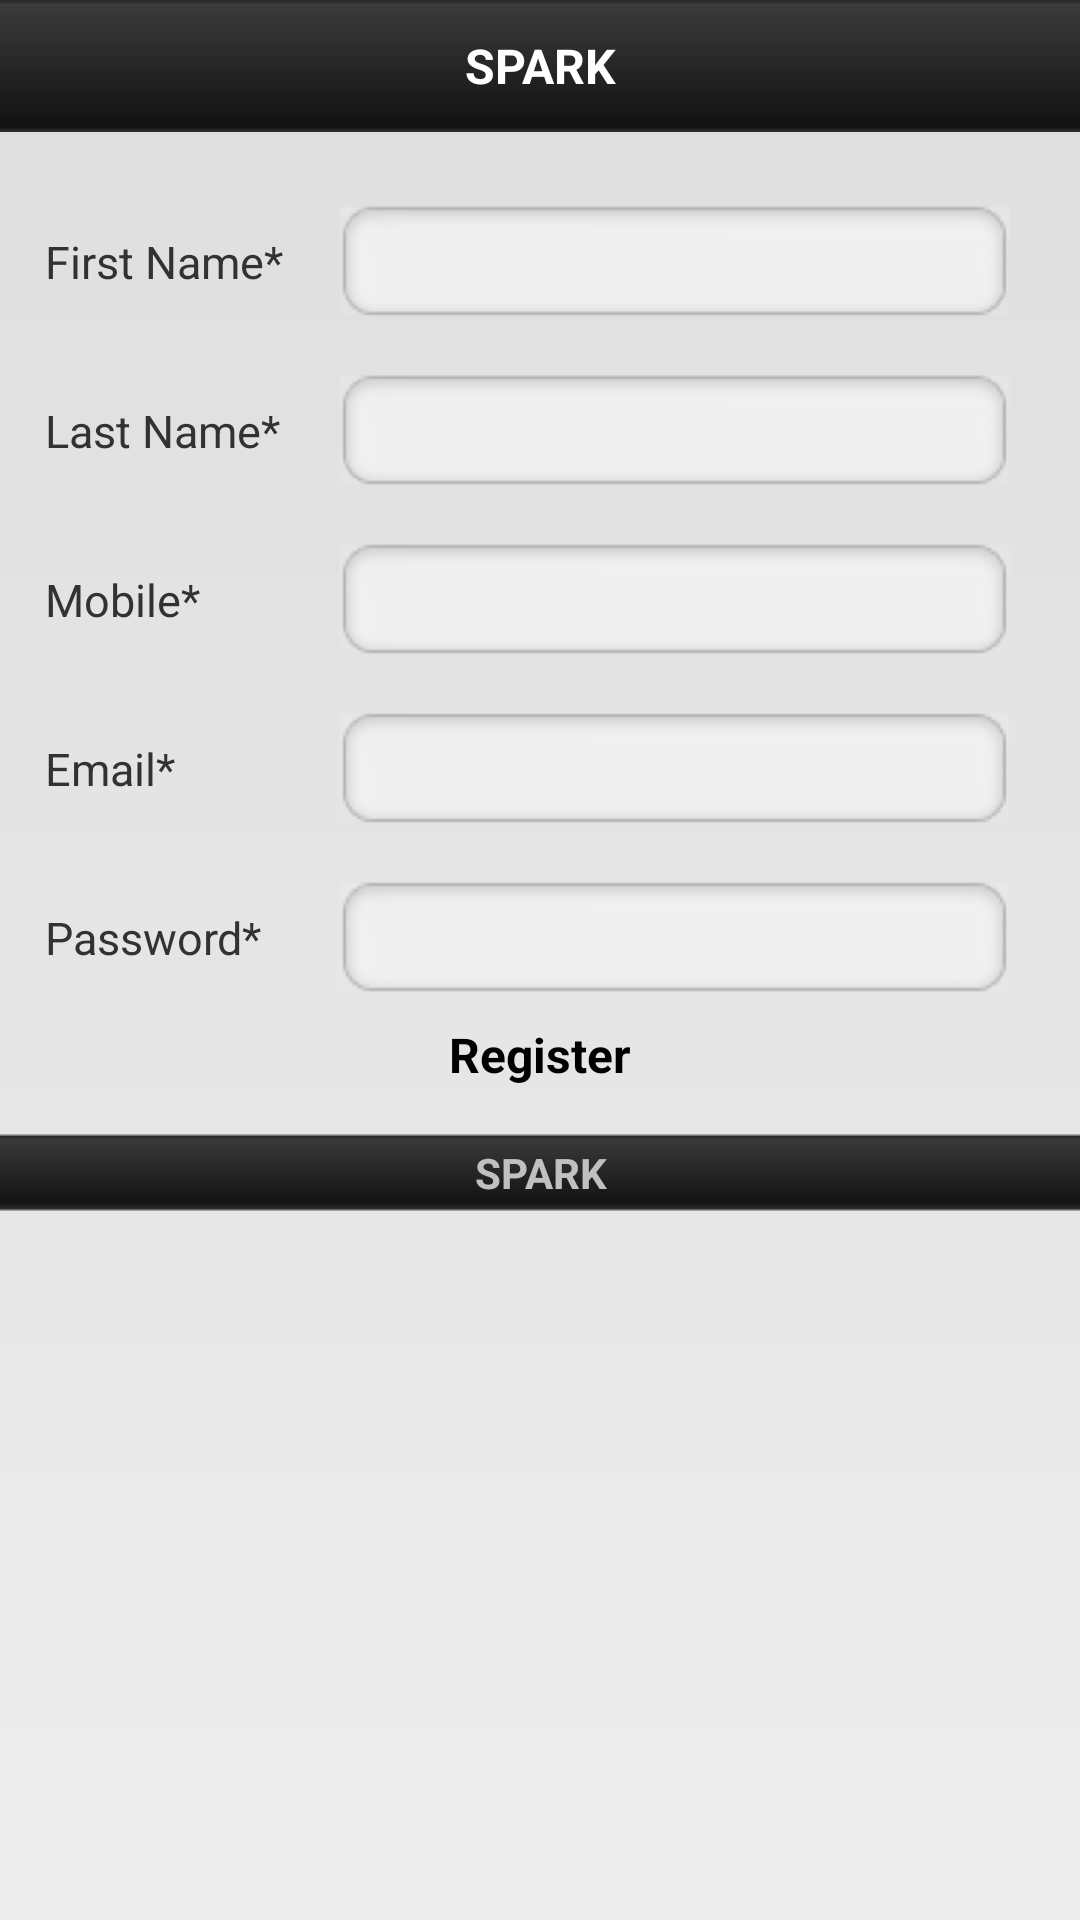

Produce the Android XML layout that renders to this screen, including the resource entries it uses.
<!-- AndroidManifest.xml: application theme AppTheme -->
<!-- res/layout/activity_register.xml -->
<?xml version="1.0" encoding="utf-8"?>

<LinearLayout xmlns:android="http://schemas.android.com/apk/res/android"
    android:layout_width="match_parent"
    android:layout_height="match_parent"
    android:background="@drawable/layout_background"
    android:orientation="vertical" >

    <include layout="@layout/titlebar" />

    

    <ScrollView
        android:layout_width="match_parent"
        android:layout_height="wrap_content" >

        <LinearLayout
            android:layout_width="match_parent"
            android:layout_height="wrap_content"
            android:orientation="vertical" >

            <LinearLayout
                android:id="@+id/register_input_wait"
                android:layout_width="match_parent"
                android:layout_height="wrap_content"
                android:layout_gravity="center"
                android:layout_margin="@dimen/layout_container_margin"
                android:orientation="vertical" >

                

                <TableLayout
                    android:layout_width="match_parent"
                    android:layout_height="wrap_content"
                    android:stretchColumns="1" >

                    <TableRow>

                        

                        <TextView
                            android:layout_width="wrap_content"
                            android:layout_height="wrap_content"
                            android:text="@string/register_firstname"
                            android:textSize="@dimen/text_font_size" />

                        

                        <EditText
                            android:id="@+id/edit_register_firstname"
                            android:layout_width="match_parent"
                            android:layout_height="wrap_content"
                            android:layout_marginLeft="@dimen/edittext_margin_left"
                            android:background="@drawable/edittext_back"
                            android:inputType="text"
                            android:maxLines="1"
                            android:textSize="@dimen/text_font_size" >
                        </EditText>
                    </TableRow>

                    <TableRow>

                        

                        <TextView
                            android:layout_width="wrap_content"
                            android:layout_height="wrap_content"
                            android:text="@string/register_lastname"
                            android:textSize="@dimen/text_font_size" />

                        

                        <EditText
                            android:id="@+id/edit_register_lastname"
                            android:layout_width="match_parent"
                            android:layout_height="wrap_content"
                            android:layout_marginLeft="@dimen/edittext_margin_left"
                            android:background="@drawable/edittext_back"
                            android:inputType="text"
                            android:maxLines="1"
                            android:textSize="@dimen/text_font_size" >
                        </EditText>
                    </TableRow>

                    <TableRow>

                        

                        <TextView
                            android:layout_width="wrap_content"
                            android:layout_height="wrap_content"
                            android:text="@string/register_mobile"
                            android:textSize="@dimen/text_font_size" />

                        

                        <EditText
                            android:id="@+id/edit_register_mobile"
                            android:layout_width="match_parent"
                            android:layout_height="wrap_content"
                            android:layout_marginLeft="@dimen/edittext_margin_left"
                            android:background="@drawable/edittext_back"
                            android:inputType="text"
                            android:maxLines="1"
                            android:textSize="@dimen/text_font_size" >
                        </EditText>
                    </TableRow>

                    <TableRow>

                        

                        <TextView
                            android:layout_width="wrap_content"
                            android:layout_height="wrap_content"
                            android:text="@string/login_email"
                            android:textSize="@dimen/text_font_size" />

                        

                        <EditText
                            android:id="@+id/edit_register_email"
                            android:layout_width="match_parent"
                            android:layout_height="wrap_content"
                            android:layout_marginLeft="@dimen/edittext_margin_left"
                            android:background="@drawable/edittext_back"
                            android:inputType="textEmailAddress"
                            android:maxLines="1"
                            android:textSize="@dimen/text_font_size" >
                        </EditText>
                    </TableRow>

                    <TableRow>

                        

                        <TextView
                            android:layout_width="wrap_content"
                            android:layout_height="wrap_content"
                            android:text="@string/login_password"
                            android:textSize="@dimen/text_font_size" />

                        

                        <EditText
                            android:id="@+id/edit_register_passwd"
                            android:layout_width="match_parent"
                            android:layout_height="wrap_content"
                            android:layout_marginLeft="@dimen/edittext_margin_left"
                            android:background="@drawable/edittext_back"
                            android:inputType="text"
                            android:textSize="@dimen/text_font_size" />
                    </TableRow>
                </TableLayout>

                

                <Button
                    android:id="@+id/btn_register"
                    style="@style/myButtonStyle"
                    android:layout_width="wrap_content"
                    android:layout_height="wrap_content"
                    android:layout_gravity="center"
                    android:background="@drawable/button_background"
                    android:text="@string/login_register" />
            </LinearLayout>

            

            <LinearLayout
                android:id="@+id/register_input_failure"
                android:layout_width="match_parent"
                android:layout_height="wrap_content"
                android:layout_gravity="center"
                android:layout_margin="@dimen/layout_container_margin"
                android:orientation="vertical"
                android:visibility="gone" >

                

                <TextView
                    android:layout_width="wrap_content"
                    android:layout_height="wrap_content"
                    android:layout_gravity="center"
                    android:layout_marginBottom="@dimen/view_gap_size"
                    android:gravity="center"
                    android:text="@string/login_failure_require_fields"
                    android:textSize="@dimen/text_font_size" />

                

                <Button
                    android:id="@+id/btn_ok"
                    style="@style/myButtonStyle"
                    android:layout_width="wrap_content"
                    android:layout_height="wrap_content"
                    android:layout_gravity="center"
                    android:background="@drawable/button_background"
                    android:text="@string/login_ok" />
            </LinearLayout>

            <TextView
                android:layout_width="fill_parent"
                android:layout_height="wrap_content"
                android:background="@drawable/end_line"
                android:gravity="center"
                android:maxLines="1"
                android:text="@string/spark"
                android:textColor="#C0C0C0"
                android:textStyle="bold" />
        </LinearLayout>
    </ScrollView>

</LinearLayout>
<!-- res/layout/titlebar.xml (included above) -->
<?xml version="1.0" encoding="utf-8"?>

<LinearLayout xmlns:android="http://schemas.android.com/apk/res/android"
    android:layout_width="match_parent"
    android:layout_height="wrap_content"
    android:orientation="vertical" >

    

    <LinearLayout
        android:id="@+id/empty_view"
        android:layout_width="0dp"
        android:layout_height="0dp"
        android:focusable="true"
        android:focusableInTouchMode="true" />

    

    <RelativeLayout
        android:layout_width="match_parent"
        android:layout_height="wrap_content"
        android:background="@drawable/titlebar_back" >

        

        <ImageView
            android:id="@+id/img_title_back"
            android:layout_width="wrap_content"
            android:layout_height="wrap_content"
            android:layout_centerVertical="true"
            android:layout_marginLeft="@dimen/view_gap_size"
            android:background="@drawable/title_back"
            android:clickable="true"
            android:contentDescription="@string/back"
            android:visibility="gone" />

        

        <TextView
            android:id="@+id/text_title"
            android:layout_width="match_parent"
            android:layout_height="wrap_content"
            android:layout_toRightOf="@id/img_title_back"
            android:layout_toLeftOf="@+id/img_title_home"
            android:layout_centerInParent="true"
            android:gravity="center"
            android:maxLines="1"
            android:text="@string/spark"
            android:textColor="@android:color/white"
            android:textSize="@dimen/titlebar_font_size"
            android:textStyle="bold" />

        

        <ImageView
            android:id="@+id/img_title_home"
            android:layout_width="wrap_content"
            android:layout_height="wrap_content"
            android:layout_alignParentRight="true"
            android:layout_centerVertical="true"
            android:layout_marginRight="@dimen/view_gap_size"
            android:background="@drawable/title_home"
            android:clickable="true"
            android:contentDescription="@string/home"
            android:visibility="gone" />
    </RelativeLayout>

</LinearLayout>
<!-- resources referenced by this layout -->
<resources>
  <dimen name="edittext_margin_left">10dp</dimen>
  <dimen name="layout_container_margin">15dp</dimen>
  <dimen name="text_font_size">15sp</dimen>
  <dimen name="titlebar_font_size">16sp</dimen>
  <dimen name="view_gap_size">8dp</dimen>
  <!-- drawable edittext_back (drawable) -->
  <?xml version="1.0" encoding="utf-8"?>
  
  <selector xmlns:android="http://schemas.android.com/apk/res/android">
  
      <item android:drawable="@drawable/edittext_selected" android:state_focused="true" />
      <item android:drawable="@drawable/edittext_normal" android:state_focused="false"/>
  
  </selector>
  <!-- drawable layout_background (drawable) -->
  <?xml version="1.0" encoding="utf-8"?>
  
  <shape android:shape="rectangle" xmlns:android="http://schemas.android.com/apk/res/android" >
      <gradient android:startColor="#FFDEDEDE" android:endColor="#FFEDEDED" android:angle="270" />
  </shape>
  <!-- drawable title_back (drawable) -->
  <?xml version="1.0" encoding="utf-8"?>
  
  <selector xmlns:android="http://schemas.android.com/apk/res/android" >
      
      <item android:drawable="@drawable/back_pressed" android:state_pressed="true" />
      <item android:drawable="@drawable/back_normal" android:state_pressed="false"/>
  
  </selector>
  <!-- drawable title_home (drawable) -->
  <?xml version="1.0" encoding="utf-8"?>
  
  <selector xmlns:android="http://schemas.android.com/apk/res/android" >
      
      <item android:drawable="@drawable/home_pressed" android:state_pressed="true" />
      <item android:drawable="@drawable/home_normal" android:state_pressed="false"/>
  
  </selector>
  <string name="back">Back</string>
  <string name="home">Home</string>
  <string name="login_email">Email*</string>
  <string name="login_failure_require_fields">Please fill in all required fields before submitting the form.</string>
  <string name="login_ok">OK</string>
  <string name="login_password">Password*</string>
  <string name="login_register">Register</string>
  <string name="register_firstname">First Name*</string>
  <string name="register_lastname">Last Name*</string>
  <string name="register_mobile">Mobile*</string>
  <string name="spark">SPARK</string>
  <style name="myButtonStyle" parent="@android:style/Widget.Button">
          <item name="android:textSize">@dimen/button_font_size</item>
          <item name="android:textStyle">bold</item>
      </style>
  <style name="AppTheme" parent="android:style/Theme.Light.NoTitleBar.Fullscreen" />
  <!-- drawable back_pressed: png bitmap (drawable, 5458 bytes) -->
  <!-- drawable back_normal: png bitmap (drawable, 5322 bytes) -->
  <!-- drawable home_pressed: png bitmap (drawable, 4266 bytes) -->
  <!-- drawable home_normal: png bitmap (drawable, 4283 bytes) -->
  <dimen name="button_font_size">16sp</dimen>
</resources>
